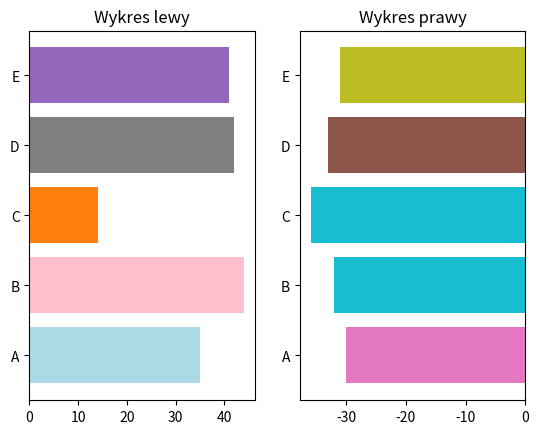

Generate this figure with matplotlib:
import matplotlib.pyplot as plt

x = ["A", "B", "C", "D", "E"]
y1 = [35, 44, 14, 42, 41]
y2 = [-30, -32, -36, -33, -31]

fig, axs = plt.subplots(1, 2, )
axs[0].barh(x, y1, color=["lightblue","pink","tab:orange","tab:gray","tab:purple"])
axs[0].set_title("Wykres lewy")
axs[1].barh(x, y2, color=["tab:pink","tab:cyan","tab:cyan","tab:brown","tab:olive"])
axs[1].set_title("Wykres prawy")
plt.savefig("wykres1.png")
plt.show()
